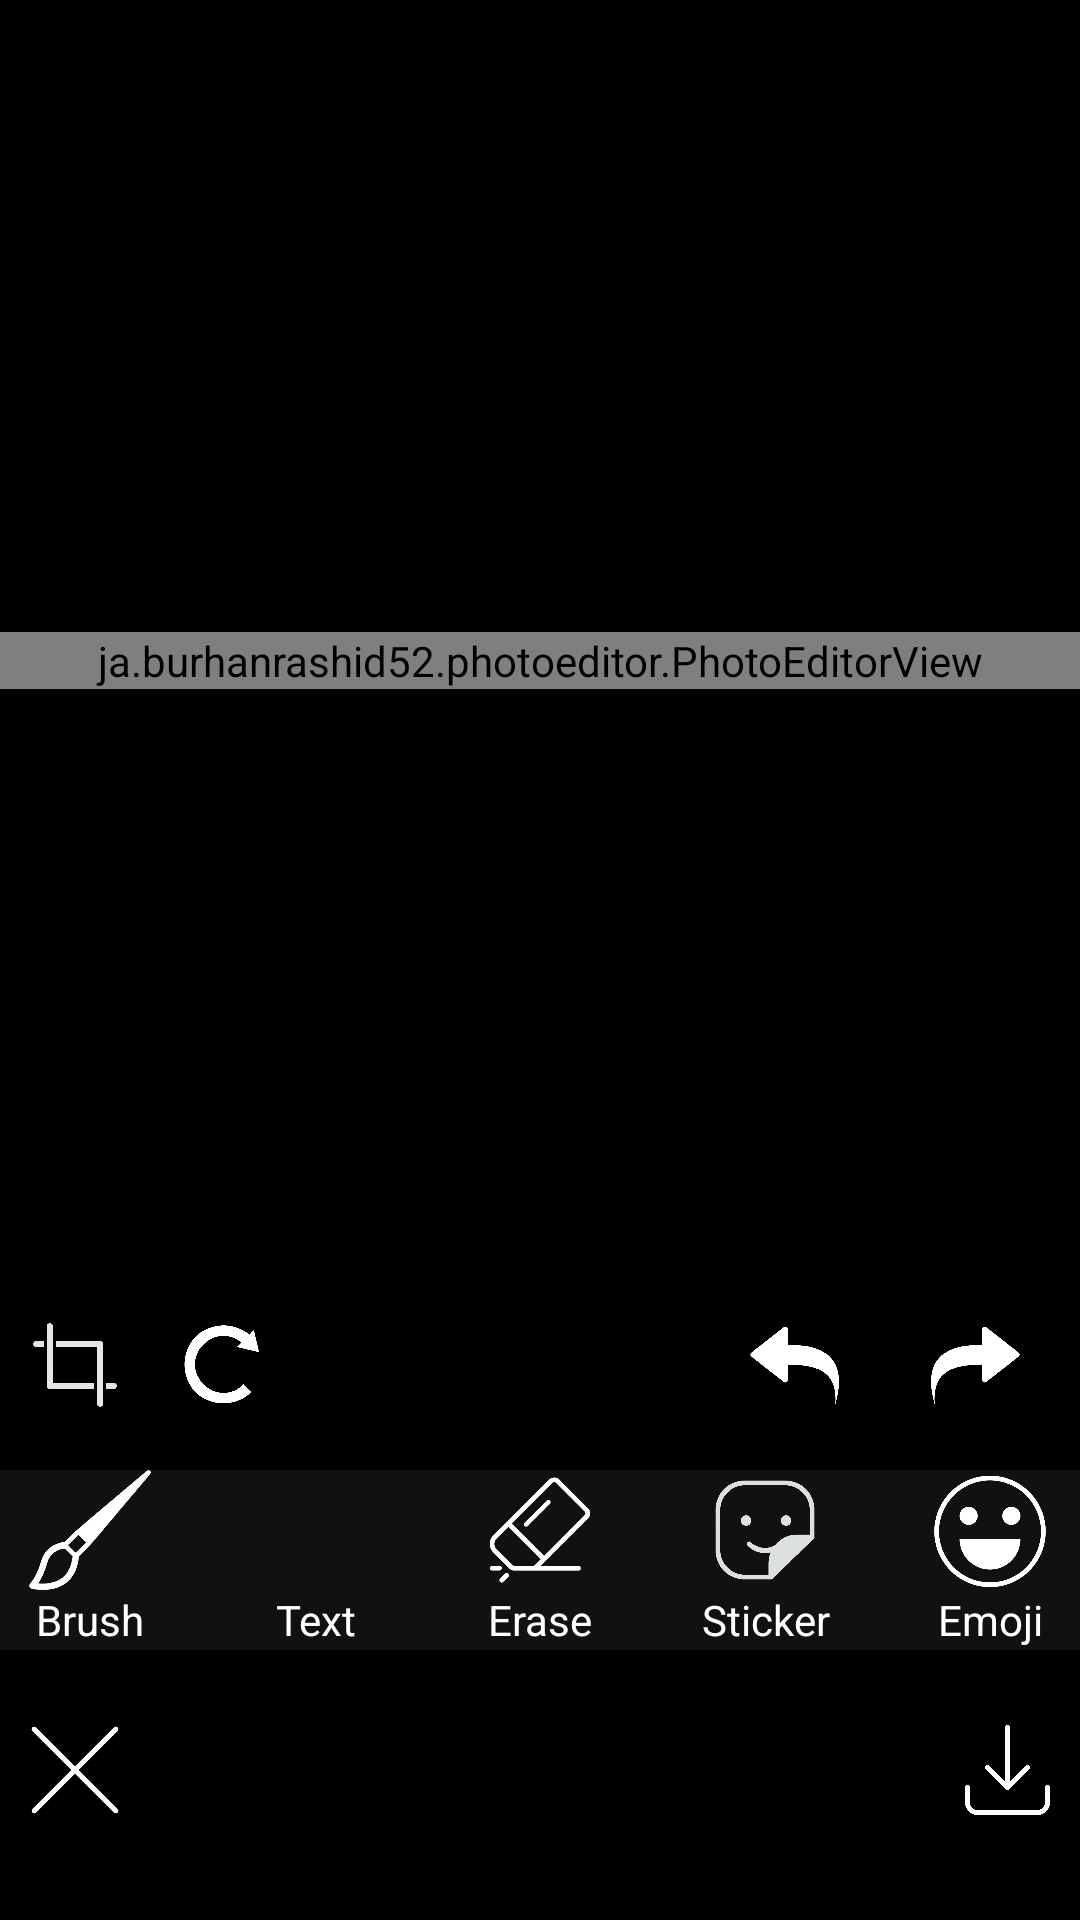

Here is an Android app screen rendered from its layout file. Give the layout XML and the strings, colors and styles it references.
<!-- AndroidManifest.xml: application theme Theme.Imaginibus -->
<!-- res/layout/activity_edit_image.xml -->
<?xml version="1.0" encoding="utf-8"?>
<androidx.constraintlayout.widget.ConstraintLayout xmlns:android="http://schemas.android.com/apk/res/android"
    xmlns:app="http://schemas.android.com/apk/res-auto"
    xmlns:tools="http://schemas.android.com/tools"
    android:layout_width="match_parent"
    android:layout_height="match_parent"
    android:background="@color/black"
    tools:context=".Activity.EditImage">

    <ja.burhanrashid52.photoeditor.PhotoEditorView
        android:id="@+id/photoEditorView"
        android:layout_width="match_parent"
        android:layout_height="wrap_content"
        app:layout_constraintTop_toTopOf="parent"
        app:layout_constraintBottom_toTopOf="@id/editBar"
        app:layout_constraintLeft_toLeftOf="parent"/>

    <LinearLayout
        android:id="@+id/editBar"
        android:layout_width="match_parent"
        android:layout_height="200dp"
        android:orientation="vertical"
        android:background="@color/black"
        app:layout_constraintBottom_toBottomOf="parent"
        app:layout_constraintLeft_toLeftOf="parent">

        <LinearLayout
            android:layout_width="match_parent"
            android:layout_height="30dp"
            android:layout_marginRight="10dp"
            android:orientation="horizontal">
            <ImageButton
                android:id="@+id/btn_crop"
                android:layout_width="50dp"
                android:layout_height="match_parent"
                android:scaleType="fitCenter"
                android:background="@null"
                android:src="@drawable/icon_crop_white"/>
            <ImageButton
                android:id="@+id/btn_rotate"
                android:layout_width="50dp"
                android:layout_height="match_parent"
                android:scaleType="fitCenter"
                android:background="@null"
                android:src="@drawable/icon_rotate_white"/>
            <Space
                android:layout_width="0dp"
                android:layout_height="match_parent"
                android:layout_weight="1"/>
            <ImageButton
                android:id="@+id/btn_undo"
                android:layout_width="50dp"
                android:layout_height="match_parent"
                android:layout_marginRight="5dp"
                android:scaleType="fitCenter"
                android:background="@null"
                android:src="@drawable/icon_undo_white"/>
            <ImageButton
                android:id="@+id/btn_redo"
                android:layout_width="50dp"
                android:layout_height="match_parent"
                android:layout_marginLeft="5dp"
                android:scaleType="fitCenter"
                android:background="@null"
                android:src="@drawable/icon_redo_white"/>
        </LinearLayout>

        <LinearLayout
            android:layout_width="match_parent"
            android:layout_height="40dp"
            android:background="#11120f"
            android:layout_marginTop="20dp"
            android:orientation="horizontal">

            <ImageButton
                android:id="@+id/btn_brush"
                android:layout_width="60dp"
                android:layout_height="match_parent"
                android:scaleType="fitCenter"
                android:background="@null"
                android:src="@drawable/icon_brush_white"/>
            <Space
                android:layout_width="wrap_content"
                android:layout_height="wrap_content"
                android:layout_weight="1"/>
            <ImageButton
                android:id="@+id/btn_text"
                android:layout_width="60dp"
                android:layout_height="match_parent"
                android:scaleType="fitCenter"
                android:background="@null"
                android:src="@drawable/icon_text_white"/>
            <Space
                android:layout_width="wrap_content"
                android:layout_height="wrap_content"
                android:layout_weight="1"/>
            <ImageButton
                android:id="@+id/btn_erase"
                android:layout_width="60dp"
                android:layout_height="match_parent"
                android:scaleType="fitCenter"
                android:background="@null"
                android:src="@drawable/icon_eraser_white"/>
            <Space
                android:layout_width="wrap_content"
                android:layout_height="wrap_content"
                android:layout_weight="1"/>
            <ImageButton
                android:id="@+id/btn_sticker"
                android:layout_width="60dp"
                android:layout_height="match_parent"
                android:scaleType="fitCenter"
                android:background="@null"
                android:src="@drawable/icon_sticker_white"/>
            <Space
                android:layout_width="wrap_content"
                android:layout_height="wrap_content"
                android:layout_weight="1"/>
            <ImageButton
                android:id="@+id/btn_emoji"
                android:layout_width="60dp"
                android:layout_height="match_parent"
                android:scaleType="fitCenter"
                android:background="@null"
                android:src="@drawable/icon_emoji_white"/>
        </LinearLayout>

        <LinearLayout
            android:layout_width="match_parent"
            android:layout_height="20dp"
            android:background="#11120f"
            android:layout_marginBottom="20dp"
            android:orientation="horizontal">
            <TextView
                android:layout_width="60dp"
                android:layout_height="match_parent"
                android:gravity="center"
                android:text="Brush"
                android:textColor="@color/white"/>
            <Space
                android:layout_width="wrap_content"
                android:layout_height="wrap_content"
                android:layout_weight="1"/>
            <TextView
                android:layout_width="60dp"
                android:layout_height="match_parent"
                android:gravity="center"
                android:text="Text"
                android:textColor="@color/white"/>
            <Space
                android:layout_width="wrap_content"
                android:layout_height="wrap_content"
                android:layout_weight="1"/>
            <TextView
                android:layout_width="60dp"
                android:layout_height="match_parent"
                android:gravity="center"
                android:text="Erase"
                android:textColor="@color/white"/>
            <Space
                android:layout_width="wrap_content"
                android:layout_height="wrap_content"
                android:layout_weight="1"/>
            <TextView
                android:layout_width="60dp"
                android:layout_height="match_parent"
                android:gravity="center"
                android:text="Sticker"
                android:textColor="@color/white"/>
            <Space
                android:layout_width="wrap_content"
                android:layout_height="wrap_content"
                android:layout_weight="1"/>
            <TextView
                android:layout_width="60dp"
                android:layout_height="match_parent"
                android:gravity="center"
                android:text="Emoji"
                android:textColor="@color/white"/>
        </LinearLayout>

        <LinearLayout
            android:layout_width="match_parent"
            android:layout_height="40dp"
            android:orientation="horizontal">

            <ImageButton
                android:id="@+id/btn_cancel"
                android:layout_width="50dp"
                android:layout_height="wrap_content"
                android:scaleType="fitCenter"
                android:background="@null"
                android:src="@drawable/icon_cancel_white"/>
            <TextView
                android:id="@+id/cur_editor"
                android:layout_width="0dp"
                android:layout_height="match_parent"
                android:layout_weight="1"
                android:gravity="center"
                android:textSize="25sp"
                android:textColor="@color/white"/>
            <ImageButton
                android:id="@+id/btn_save"
                android:layout_width="50dp"
                android:layout_height="wrap_content"
                android:scaleType="fitCenter"
                android:background="@null"
                android:src="@drawable/icon_download_white"/>
        </LinearLayout>

    </LinearLayout>



</androidx.constraintlayout.widget.ConstraintLayout>
<!-- resources referenced by this layout -->
<resources>
  <color name="black">#FF000000</color>
  <color name="white">#FFFFFFFF</color>
  <!-- drawable icon_brush_white: png bitmap (drawable, 47535 bytes) -->
  <!-- drawable icon_cancel_white: png bitmap (drawable, 3431 bytes) -->
  <!-- drawable icon_crop_white: png bitmap (drawable, 35129 bytes) -->
  <!-- drawable icon_download_white: png bitmap (drawable, 12961 bytes) -->
  <!-- drawable icon_emoji_white: png bitmap (drawable, 51878 bytes) -->
  <!-- drawable icon_eraser_white: png bitmap (drawable, 12647 bytes) -->
  <!-- drawable icon_redo_white: png bitmap (drawable, 24409 bytes) -->
  <!-- drawable icon_rotate_white: png bitmap (drawable, 24297 bytes) -->
  <!-- drawable icon_sticker_white: png bitmap (drawable, 34343 bytes) -->
  <!-- drawable icon_undo_white: png bitmap (drawable, 4891 bytes) -->
  <style name="Theme.Imaginibus" parent="Theme.MaterialComponents.DayNight.DarkActionBar">
          
          <item name="colorPrimary">@color/purple_500</item>
          <item name="colorPrimaryVariant">@color/purple_700</item>
          <item name="colorOnPrimary">@color/white</item>
          
          <item name="colorSecondary">@color/teal_200</item>
          <item name="colorSecondaryVariant">@color/teal_700</item>
          <item name="colorOnSecondary">@color/black</item>
          
          <item name="android:statusBarColor" tools:targetApi="l">?attr/colorPrimaryVariant</item>
          
      </style>
  <color name="purple_500">#FF6200EE</color>
  <color name="purple_700">#FF3700B3</color>
  <color name="teal_200">#FF03DAC5</color>
  <color name="teal_700">#FF018786</color>
</resources>
